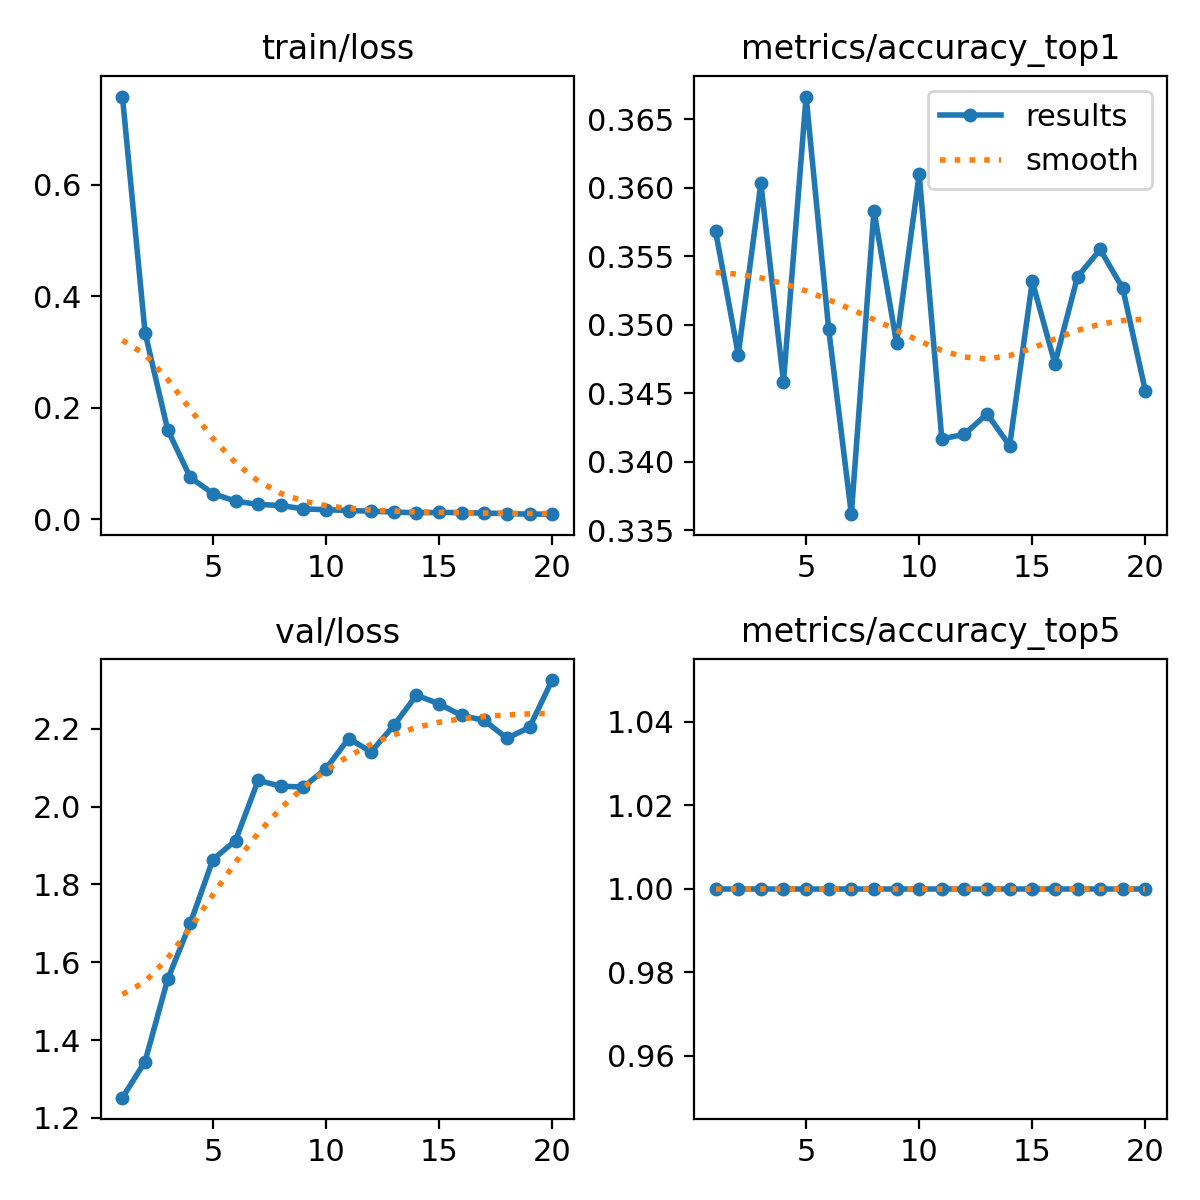

Values plotted in this chart, from the file beside it:
epoch, time, train/loss, metrics/accuracy_top1, metrics/accuracy_top5, val/loss, lr/pg0, lr/pg1, lr/pg2
1, 63.13, 0.7583, 0.3568, 1, 1.252, 0.0003324, 0.0003324, 0.06709
2, 94.9, 0.3348, 0.3478, 1, 1.345, 0.0006651, 0.0006651, 0.03409
3, 124.5, 0.1604, 0.3603, 1, 1.556, 0.0009952, 0.0009952, 0.001084
4, 152.8, 0.07491, 0.3458, 1, 1.7, 0.0009912, 0.0009912, 0.0009912
5, 180.1, 0.04585, 0.3667, 1, 1.864, 0.0009844, 0.0009844, 0.0009844
6, 207.4, 0.03241, 0.3497, 1, 1.913, 0.0009758, 0.0009758, 0.0009758
7, 233.3, 0.02642, 0.3362, 1, 2.067, 0.0009652, 0.0009652, 0.0009652
8, 259.1, 0.02454, 0.3583, 1, 2.052, 0.0009529, 0.0009529, 0.0009529
9, 284.5, 0.01842, 0.3487, 1, 2.05, 0.0009388, 0.0009388, 0.0009388
10, 311.7, 0.01694, 0.361, 1, 2.097, 0.0009229, 0.0009229, 0.0009229
11, 340.4, 0.01552, 0.3417, 1, 2.174, 0.0009055, 0.0009055, 0.0009055
12, 369.1, 0.01426, 0.342, 1, 2.141, 0.0008864, 0.0008864, 0.0008864
13, 398.1, 0.01283, 0.3435, 1, 2.208, 0.0008658, 0.0008658, 0.0008658
14, 427, 0.0114, 0.3412, 1, 2.286, 0.0008439, 0.0008439, 0.0008439
15, 455.8, 0.01218, 0.3532, 1, 2.264, 0.0008205, 0.0008205, 0.0008205
16, 482, 0.01167, 0.3472, 1, 2.234, 0.000796, 0.000796, 0.000796
17, 506.8, 0.01094, 0.3535, 1, 2.221, 0.0007702, 0.0007702, 0.0007702
18, 531.8, 0.00998, 0.3555, 1, 2.175, 0.0007435, 0.0007435, 0.0007435
19, 556.1, 0.00895, 0.3527, 1, 2.204, 0.0007158, 0.0007158, 0.0007158
20, 580.2, 0.00911, 0.3452, 1, 2.325, 0.0006872, 0.0006872, 0.0006872
